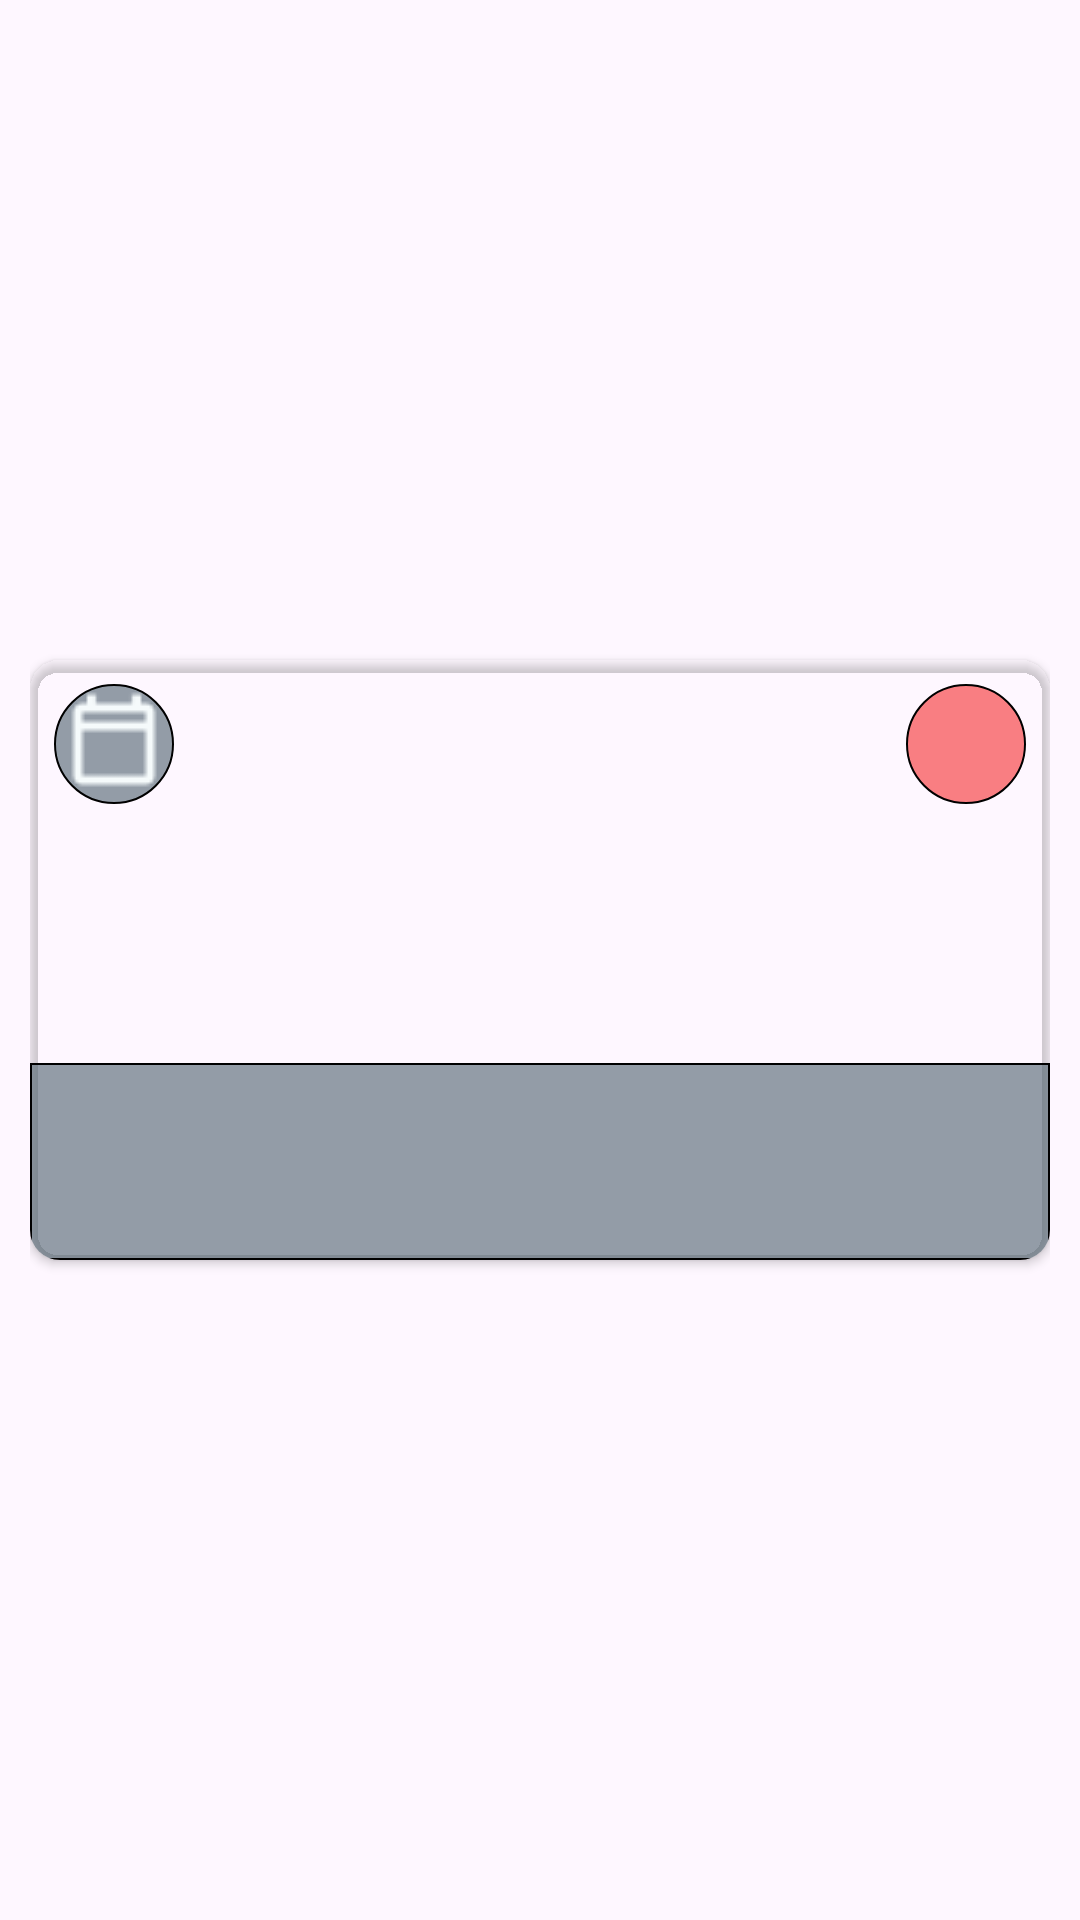

Here is an Android app screen rendered from its layout file. Give the layout XML and the strings, colors and styles it references.
<!-- AndroidManifest.xml: application theme Theme.KershHelper -->
<!-- res/layout/bookmark_item.xml -->
<?xml version="1.0" encoding="utf-8"?>
<FrameLayout xmlns:android="http://schemas.android.com/apk/res/android"
    xmlns:app="http://schemas.android.com/apk/res-auto"
    xmlns:tools="http://schemas.android.com/tools"
    android:layout_width="match_parent"
    android:layout_height="wrap_content"
    android:layout_gravity="center_horizontal"
    android:padding="10dp">

    <androidx.cardview.widget.CardView
        android:layout_width="match_parent"
        android:layout_height="200dp"
        android:layout_gravity="center"
        android:background="@drawable/toolbar_background"
        app:cardBackgroundColor="#00000000"
        app:cardCornerRadius="10dp">

        <androidx.constraintlayout.widget.ConstraintLayout
            android:layout_width="match_parent"
            android:layout_height="match_parent">

            <ImageView
                android:id="@+id/savedItemBackground"
                android:layout_width="match_parent"
                android:layout_height="match_parent"
                android:scaleType="fitXY"
                tools:srcCompat="@tools:sample/avatars" />

            <androidx.constraintlayout.widget.Group
                android:id="@+id/group5"
                android:layout_width="match_parent"
                android:layout_height="0dp"
                android:background="@drawable/card_text_background"
                android:textAlignment="center"
                app:constraint_referenced_ids="saveItemName,savedItemIngredients"
                app:layout_constraintBottom_toBottomOf="parent"
                app:layout_constraintEnd_toEndOf="parent"
                app:layout_constraintStart_toStartOf="parent"
                app:layout_constraintTop_toTopOf="@+id/saveItemName" />

            <TextView
                android:id="@+id/saveItemName"
                android:layout_width="0dp"
                android:layout_height="wrap_content"
                android:layout_gravity="bottom"
                android:layout_marginBottom="10dp"
                android:ellipsize="end"
                android:fontFamily="@font/roboto"
                android:maxLines="2"
                android:paddingTop="5dp"
                android:shadowColor="@color/black"
                android:shadowDx="0.0"
                android:shadowDy="0.0"
                android:shadowRadius="5.0"
                android:textAlignment="center"
                android:textColor="@color/surface"
                android:textSize="16dp"
                android:textStyle="bold"
                app:layout_constraintBottom_toTopOf="@+id/savedItemIngredients"
                app:layout_constraintEnd_toEndOf="parent"
                app:layout_constraintStart_toStartOf="parent"
                tools:text="@string/card_food_title" />

            <TextView
                android:id="@+id/savedItemIngredients"
                android:layout_width="wrap_content"
                android:layout_height="wrap_content"
                android:layout_marginBottom="10dp"
                android:fontFamily="@font/roboto"
                android:shadowColor="@color/surface"
                android:shadowRadius="2.0"
                android:textAlignment="center"
                android:textColor="@color/primary_variant"
                android:textSize="14dp"
                app:layout_constraintBottom_toBottomOf="parent"
                app:layout_constraintEnd_toEndOf="@+id/saveItemName"
                app:layout_constraintHorizontal_bias="0.5"
                app:layout_constraintStart_toStartOf="@+id/saveItemName"
                tools:text="@string/ingredients_number" />

            <ImageButton
                android:id="@+id/savedItemAddToCalender"
                android:layout_width="40dp"
                android:layout_height="40dp"
                android:layout_marginStart="8dp"
                android:layout_marginTop="8dp"
                android:background="@drawable/card_save_btn_background"
                app:layout_constraintStart_toStartOf="parent"
                app:layout_constraintTop_toTopOf="parent"
                app:srcCompat="@drawable/calendar"
                app:tint="@color/surface" />

            <ImageButton
                android:id="@+id/savedRemoveBtn"
                android:layout_width="40dp"
                android:layout_height="40dp"
                android:layout_marginTop="8dp"
                android:layout_marginEnd="8dp"
                android:background="@drawable/add_to_calendar_background"
                android:src="@drawable/baseline_delete_outline_24"
                app:layout_constraintEnd_toEndOf="parent"
                app:layout_constraintTop_toTopOf="parent"
                app:tint="@color/surface" />

        </androidx.constraintlayout.widget.ConstraintLayout>

    </androidx.cardview.widget.CardView>

</FrameLayout>
<!-- resources referenced by this layout -->
<resources>
  <color name="black">#FF000000</color>
  <color name="primary_variant">#2944A1</color>
  <color name="surface">#F5FAFB</color>
  <!-- drawable add_to_calendar_background (drawable) -->
  <?xml version="1.0" encoding="utf-8"?>
  <shape xmlns:android="http://schemas.android.com/apk/res/android">
      <solid android:color="@color/red_button_color"/>
      <corners android:radius="50dp"/>
      <padding android:top="10dp" android:bottom="10dp" android:left="10dp" android:right="10dp"/>
      <stroke android:width="0.5dp" android:color="@color/black"/>
  </shape>
  <!-- drawable calendar: png bitmap (drawable, 405 bytes) -->
  <!-- drawable card_save_btn_background (drawable) -->
  <?xml version="1.0" encoding="utf-8"?>
  <shape xmlns:android="http://schemas.android.com/apk/res/android">
      <solid android:color="@color/card_background_color"/>
      <corners android:radius="50dp"/>
      <padding android:top="10dp" android:bottom="10dp" android:left="10dp" android:right="10dp"/>
      <stroke android:width="0.5dp" android:color="@color/black"/>
  </shape>
  <!-- drawable card_text_background (drawable) -->
  <?xml version="1.0" encoding="utf-8"?>
  <shape xmlns:android="http://schemas.android.com/apk/res/android">
      <solid android:color="@color/card_background_color"/>
      <padding android:top="10dp" android:bottom="10dp" android:left="10dp" android:right="10dp"/>
      <stroke android:width="0.5dp" android:color="@color/black"/>
  </shape>
  <!-- drawable toolbar_background (drawable) -->
  <?xml version="1.0" encoding="utf-8"?>
  <shape xmlns:android="http://schemas.android.com/apk/res/android">
      <solid android:color="@color/secondary_color"/>
      <corners android:radius="50dp"/>
      <padding android:top="10dp" android:bottom="10dp" android:left="10dp" android:right="10dp"/>
      <stroke android:width="0.5dp" android:color="@color/black"/>
  </shape>
  <string name="card_food_title">Blini Pancakes</string>
  <string name="ingredients_number">7 Ingredients</string>
  <style name="Theme.KershHelper" parent="Base.Theme.KershHelper" />
  <color name="red_button_color">#90F62222</color>
  <color name="card_background_color">#994E616D</color>
  <color name="secondary_color">#4E616D</color>
  <style name="Base.Theme.KershHelper" parent="Theme.Material3.DayNight.NoActionBar">
          <item name="fontFamily">@font/roboto</item>
          <item name="font">@font/roboto</item>
          
          
      </style>
</resources>
